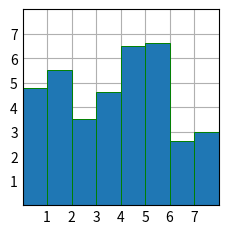

This figure's Python source:
# import matplotlib.pyplot as plt
# import numpy as np

# x = np.linspace(0, 2 * np.pi, 200)
# y = np.sin(x)

# fig, ax = plt.subplots()
# ax.plot(x, y)
# plt.show()

import matplotlib.pyplot as plt
import numpy as np

plt.style.use('_mpl-gallery')

# make data:
x = 0.5 + np.arange(8)
y = [4.8, 5.5, 3.5, 4.6, 6.5, 6.6, 2.6, 3.0]

# plot
fig, ax = plt.subplots()

ax.bar(x, y, width=1, edgecolor="green", linewidth=0.7)

ax.set(xlim=(0, 8), xticks=np.arange(1, 8),
       ylim=(0, 8), yticks=np.arange(1, 8))

plt.show()

# def invertirImagen(inImage):
#     array = np.arange(0, h*w, 1, np.float64)
#     array = np.reshape(array, inImage.shape)

#     for height in range(h):
#         for widht in range(w):
#             array[height][widht] = 1 - inImage[height][widht]

#     for height in range(h):
#         for widht in range(w):
#             array[height][widht] = array[height][widht]*255
#             print(array[height][widht])
    
#     data = im.fromarray(array)
#     if data.mode != 'RGB':
#         new_p = data.convert('RGB')
#         new_p.save('./images/gfg_dummy_pic2.png')

# #invertirImagen(image)
# #ski.io.imshow(imagenInvertida)
# #ski.io.show()

#
#lista = []
#for x in range(0,101):
#    lista.append([x, 0])
#
#for height in range(h):
#    for widht in range(w):
#        lista[(int(round(float(str(imageArray[height][widht])), 2)*100))][1] += 1
#
#print(lista)

# def adjustIntensity(inImage, inRange, outRange):
#     Gnorm = np.arange(0, h*w, 1, np.float64)
#     Gnorm = np.reshape(Gnorm, inImage.shape)
    
#     for height in range(h):
#         for widht in range(w):
#             Gnorm[height][widht] = modHistogram(inImage[height][widht],inRange[0], inRange[1],outRange[0], outRange[1])

#     #for height in range(h):
#         #for widht in range(w):
#             #Gnorm[height][widht] = Gnorm[height][widht]*255
#             #print(Gnorm[height][widht])
#     return Gnorm
#     data = im.fromarray(Gnorm)
    
#     if data.mode != 'RGB':
#         new_p = data.convert('RGB')
#         new_p.save('./images/PeepoModificado.jpg')